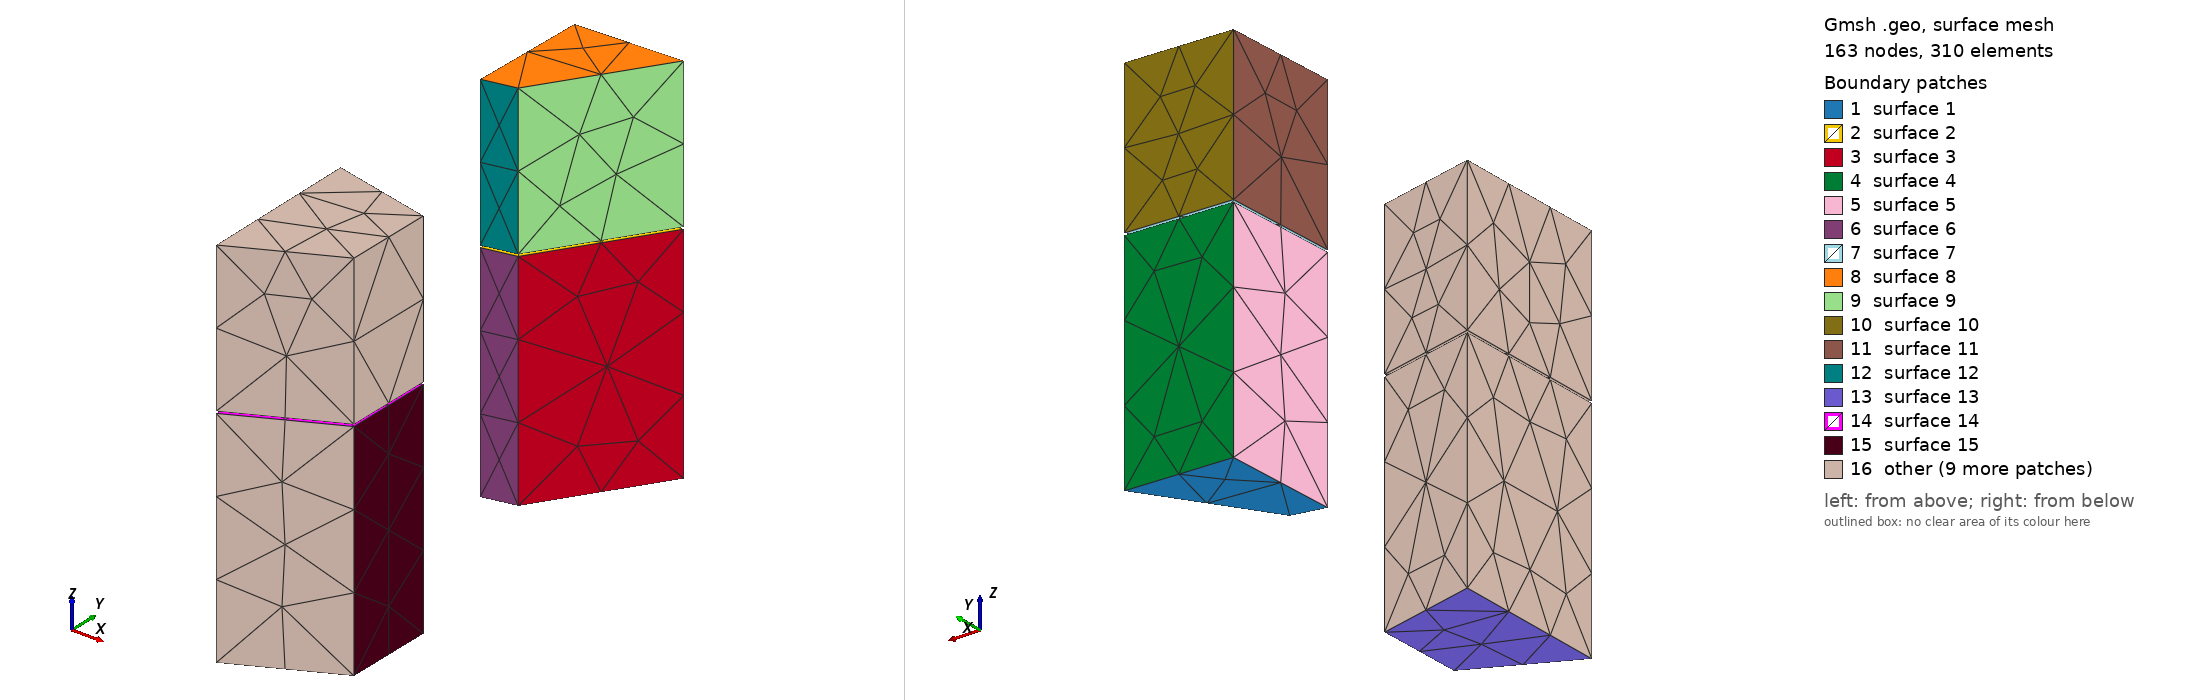

Gmsh geometry script, surface-meshed: 163 nodes, 310 surface elements. Boundary patches (legend numbers): 1 surface 1, 2 surface 2, 3 surface 3, 4 surface 4, 5 surface 5, 6 surface 6, 7 surface 7, 8 surface 8, 9 surface 9, 10 surface 10, 11 surface 11, 12 surface 12, 13 surface 13, 14 surface 14, 15 surface 15, 16 other. Left view from above one corner, right view from below the opposite corner. The script declares no physical surfaces, so the legend lists its geometric surfaces. The drawing asked Gmsh for element sizes between 1% and 20% of the model's largest extent; the script's own settings can give other sizes.

=== cube_4.geo (drawn) ===
mesh_size = 2.0;
hard_height = 6.0;
space_height = 0.05;
soft_height = 4.0;
Point(1) = {-14.106116, 11.890965, 0.0, mesh_size};
Point(2) = {-12.067245, 14.970177, 0.0, mesh_size};
Point(3) = {-14.878566, 14.841086, 0.0, mesh_size};
Point(4) = {-14.979018, 11.709392, 0.0, mesh_size};
Point(5) = {-14.106116, 11.890965, hard_height, mesh_size};
Point(6) = {-12.067245, 14.970177, hard_height, mesh_size};
Point(7) = {-14.878566, 14.841086, hard_height, mesh_size};
Point(8) = {-14.979018, 11.709392, hard_height, mesh_size};
Line(1) = {1, 2};
Line(2) = {2, 3};
Line(3) = {3, 4};
Line(4) = {4, 1};
Line(5) = {5, 6};
Line(6) = {6, 7};
Line(7) = {7, 8};
Line(8) = {8, 5};
Line(9) = {1, 5};
Line(10) = {2, 6};
Line(11) = {3, 7};
Line(12) = {4, 8};
Line Loop(3) = {1, 10, -5, -9};
Plane Surface(3) = {3};
Line Loop(4) = {2, 11, -6, -10};
Plane Surface(4) = {4};
Line Loop(5) = {3, 12, -7, -11};
Plane Surface(5) = {5};
Line Loop(6) = {4, 9, -8, -12};
Plane Surface(6) = {6};
Line Loop(1) = {1, 2, 3, 4};
Plane Surface(1) = {1};
Line Loop(2) = {5, 6, 7, 8};
Plane Surface(2) = {2};
Surface Loop(1) = {3, 4, 5, 6, 1, 2};
Volume(1) = {1};
Physical Volume(1) = {1};
Point(9) = {-14.106116, 11.890965, hard_height + space_height, mesh_size};
Point(10) = {-12.067245, 14.970177, hard_height + space_height, mesh_size};
Point(11) = {-14.878566, 14.841086, hard_height + space_height, mesh_size};
Point(12) = {-14.979018, 11.709392, hard_height + space_height, mesh_size};
Point(13) = {-14.106116, 11.890965, hard_height + space_height + soft_height, mesh_size};
Point(14) = {-12.067245, 14.970177, hard_height + space_height + soft_height, mesh_size};
Point(15) = {-14.878566, 14.841086, hard_height + space_height + soft_height, mesh_size};
Point(16) = {-14.979018, 11.709392, hard_height + space_height + soft_height, mesh_size};
Line(13) = {9, 10};
Line(14) = {10, 11};
Line(15) = {11, 12};
Line(16) = {12, 9};
Line(17) = {13, 14};
Line(18) = {14, 15};
Line(19) = {15, 16};
Line(20) = {16, 13};
Line(21) = {9, 13};
Line(22) = {10, 14};
Line(23) = {11, 15};
Line(24) = {12, 16};
Line Loop(9) = {13, 22, -17, -21};
Plane Surface(9) = {9};
Line Loop(10) = {14, 23, -18, -22};
Plane Surface(10) = {10};
Line Loop(11) = {15, 24, -19, -23};
Plane Surface(11) = {11};
Line Loop(12) = {16, 21, -20, -24};
Plane Surface(12) = {12};
Line Loop(7) = {13, 14, 15, 16};
Plane Surface(7) = {7};
Line Loop(8) = {17, 18, 19, 20};
Plane Surface(8) = {8};
Surface Loop(2) = {9, 10, 11, 12, 7, 8};
Volume(2) = {2};
Physical Volume(2) = {2};
Point(17) = {-12.274197, 6.234787, 0.0, mesh_size};
Point(18) = {-12.304135, 3.868883, 0.0, mesh_size};
Point(19) = {-14.961203, 2.555657, 0.0, mesh_size};
Point(20) = {-14.957120, 6.858543, 0.0, mesh_size};
Point(21) = {-12.274197, 6.234787, hard_height, mesh_size};
Point(22) = {-12.304135, 3.868883, hard_height, mesh_size};
Point(23) = {-14.961203, 2.555657, hard_height, mesh_size};
Point(24) = {-14.957120, 6.858543, hard_height, mesh_size};
Line(25) = {17, 18};
Line(26) = {18, 19};
Line(27) = {19, 20};
Line(28) = {20, 17};
Line(29) = {21, 22};
Line(30) = {22, 23};
Line(31) = {23, 24};
Line(32) = {24, 21};
Line(33) = {17, 21};
Line(34) = {18, 22};
Line(35) = {19, 23};
Line(36) = {20, 24};
Line Loop(15) = {25, 34, -29, -33};
Plane Surface(15) = {15};
Line Loop(16) = {26, 35, -30, -34};
Plane Surface(16) = {16};
Line Loop(17) = {27, 36, -31, -35};
Plane Surface(17) = {17};
Line Loop(18) = {28, 33, -32, -36};
Plane Surface(18) = {18};
Line Loop(13) = {25, 26, 27, 28};
Plane Surface(13) = {13};
Line Loop(14) = {29, 30, 31, 32};
Plane Surface(14) = {14};
Surface Loop(3) = {15, 16, 17, 18, 13, 14};
Volume(3) = {3};
Physical Volume(3) = {3};
Point(25) = {-12.274197, 6.234787, hard_height + space_height, mesh_size};
Point(26) = {-12.304135, 3.868883, hard_height + space_height, mesh_size};
Point(27) = {-14.961203, 2.555657, hard_height + space_height, mesh_size};
Point(28) = {-14.957120, 6.858543, hard_height + space_height, mesh_size};
Point(29) = {-12.274197, 6.234787, hard_height + space_height + soft_height, mesh_size};
Point(30) = {-12.304135, 3.868883, hard_height + space_height + soft_height, mesh_size};
Point(31) = {-14.961203, 2.555657, hard_height + space_height + soft_height, mesh_size};
Point(32) = {-14.957120, 6.858543, hard_height + space_height + soft_height, mesh_size};
Line(37) = {25, 26};
Line(38) = {26, 27};
Line(39) = {27, 28};
Line(40) = {28, 25};
Line(41) = {29, 30};
Line(42) = {30, 31};
Line(43) = {31, 32};
Line(44) = {32, 29};
Line(45) = {25, 29};
Line(46) = {26, 30};
Line(47) = {27, 31};
Line(48) = {28, 32};
Line Loop(21) = {37, 46, -41, -45};
Plane Surface(21) = {21};
Line Loop(22) = {38, 47, -42, -46};
Plane Surface(22) = {22};
Line Loop(23) = {39, 48, -43, -47};
Plane Surface(23) = {23};
Line Loop(24) = {40, 45, -44, -48};
Plane Surface(24) = {24};
Line Loop(19) = {37, 38, 39, 40};
Plane Surface(19) = {19};
Line Loop(20) = {41, 42, 43, 44};
Plane Surface(20) = {20};
Surface Loop(4) = {21, 22, 23, 24, 19, 20};
Volume(4) = {4};
Physical Volume(4) = {4};
